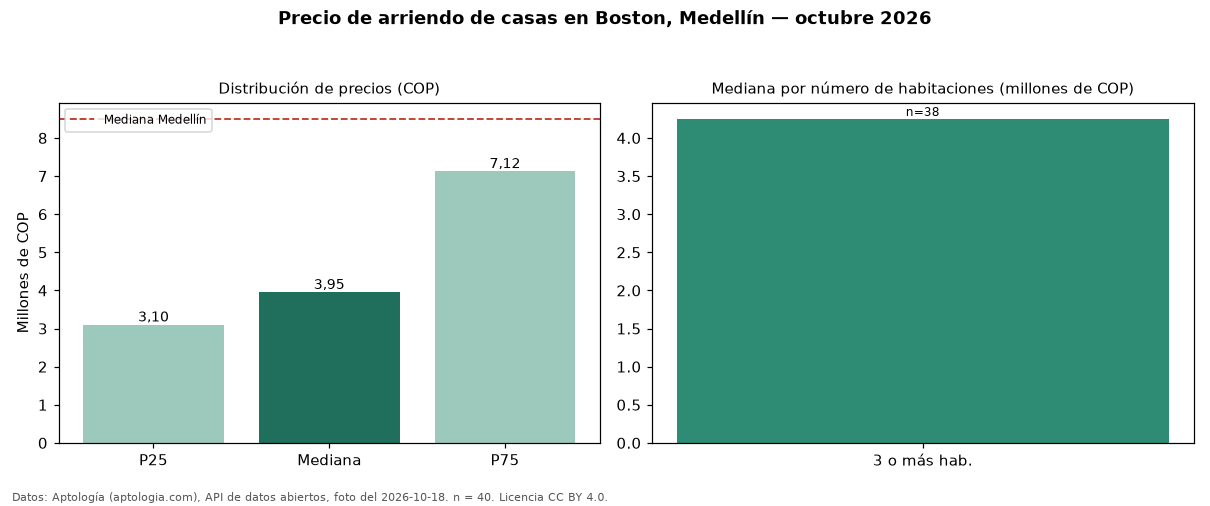

The table this chart was drawn from, first rows:
seccion, metrica, valor_cop, n
precio, p25, 3100000, 40
precio, mediana, 3950000, 40
precio, p75, 7125000, 40
precio, minimo, 1500000, 40
precio, maximo, 18900000, 40
parqueadero, avisos_con_parqueadero, 11, 40
parqueadero, mediana_con_parqueadero, 7000000, 11
habitaciones, 3+, 4250000, 38
ciudad, mediana_ciudad, 8500000, 
fuente, fecha_foto, 2026-10-18, 
fuente, atribucion, https://www.aptologia.com/casas-en-arrie…, 
